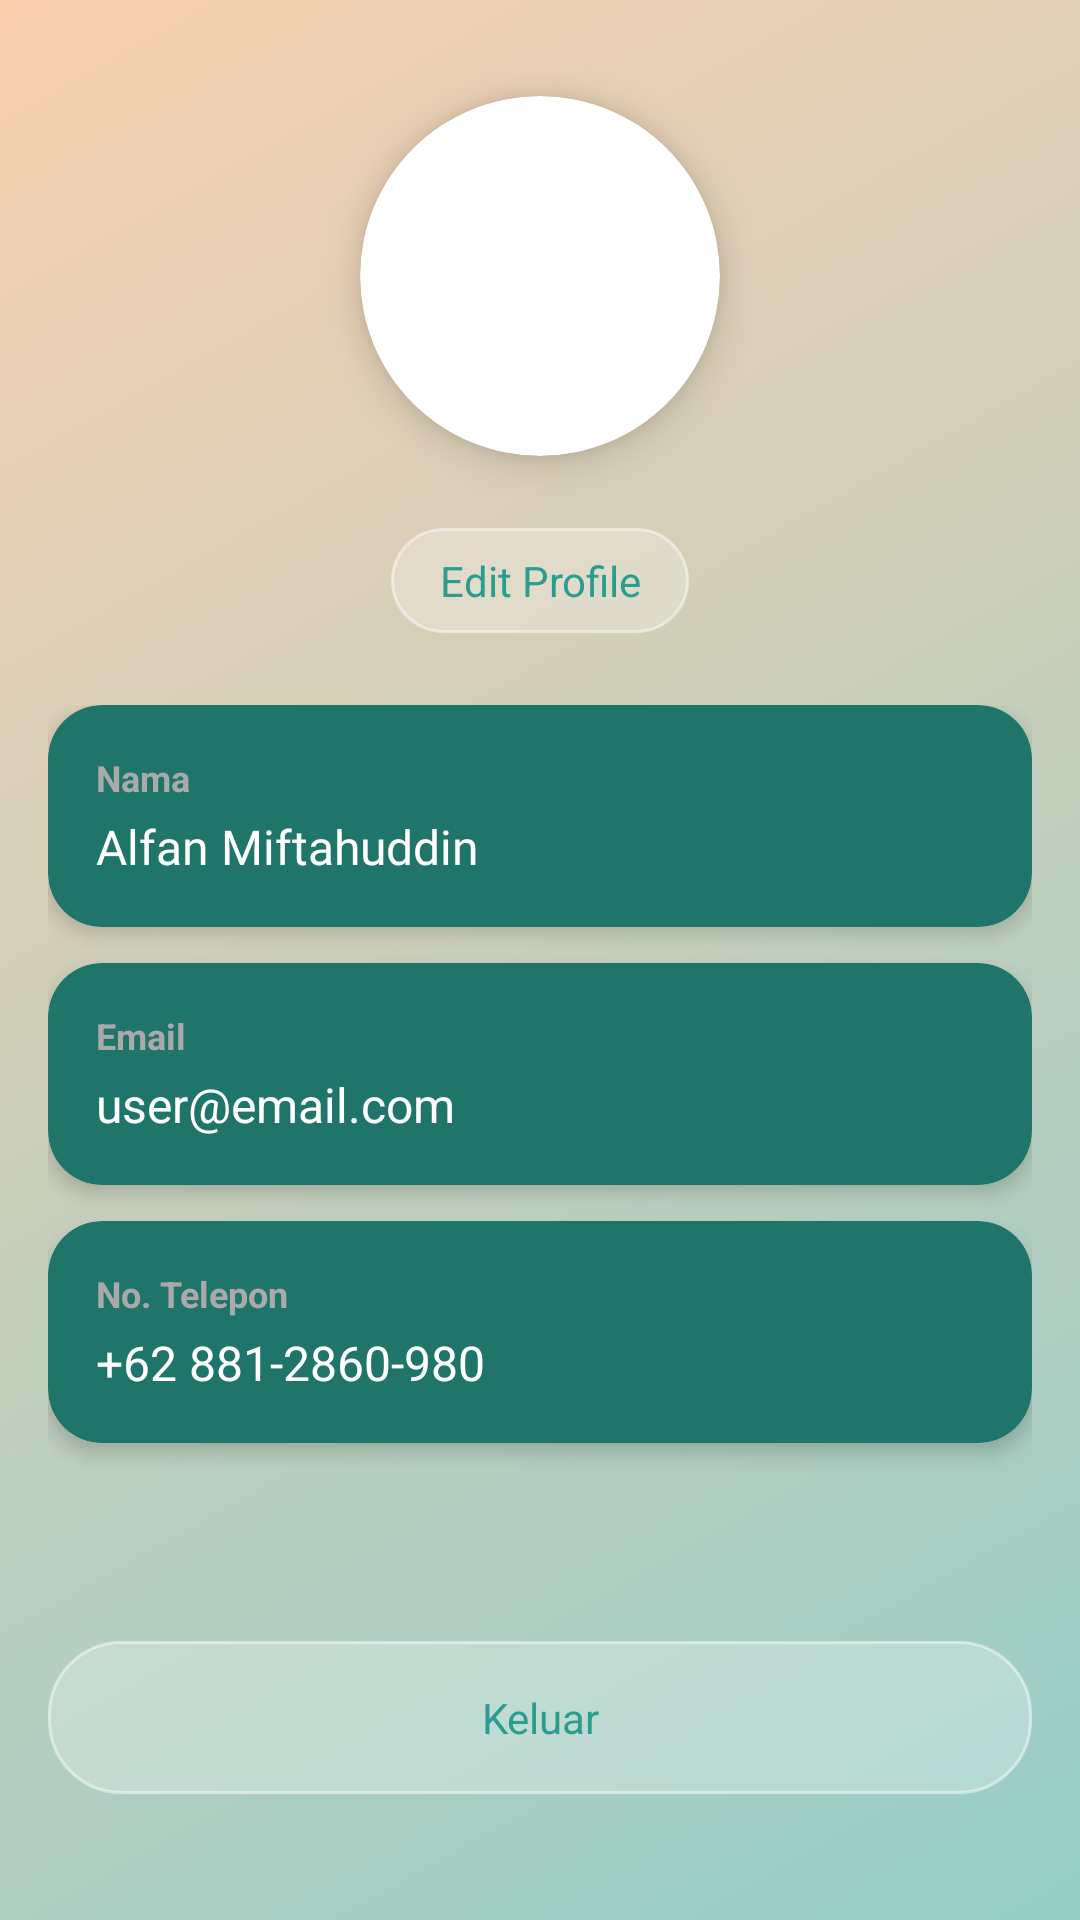

Produce the Android XML layout that renders to this screen, including the resource entries it uses.
<!-- AndroidManifest.xml: application theme Theme.MarketplatePenjahit -->
<!-- res/layout/activity_profile.xml -->
<?xml version="1.0" encoding="utf-8"?>

<androidx.coordinatorlayout.widget.CoordinatorLayout xmlns:android="http://schemas.android.com/apk/res/android"
    xmlns:app="http://schemas.android.com/apk/res-auto"
    android:layout_width="match_parent"
    android:layout_height="match_parent"
    android:fitsSystemWindows="true"
    android:background="@drawable/bg_nav_header">

    <ScrollView
        android:layout_width="match_parent"
        android:layout_height="match_parent"
        >

        <LinearLayout
            android:layout_width="match_parent"
            android:layout_height="wrap_content"
            android:orientation="vertical"
            android:gravity="center_horizontal">

            
            <androidx.cardview.widget.CardView
                android:layout_width="120dp"
                android:layout_height="120dp"
                android:layout_marginTop="32dp"
                app:cardCornerRadius="60dp"
                app:cardElevation="8dp"
                app:cardBackgroundColor="@android:color/white">

                <ImageView
                    android:layout_width="match_parent"
                    android:layout_height="match_parent"
                    android:src="@drawable/ic_person"
                    android:scaleType="centerCrop" />
            </androidx.cardview.widget.CardView>
            <TextView
                android:layout_marginHorizontal="@dimen/size_16"
                android:textAlignment="center"
                android:id="@+id/btnEdit"
                android:layout_width="wrap_content"
                android:layout_height="wrap_content"
                android:text="Edit Profile"
                android:textAllCaps="false"
                android:layout_marginTop="@dimen/size_24"
                android:background="@drawable/bg_button_glass"
                android:textColor="@color/colorPrimary"
                android:drawablePadding="12dp"
                android:paddingVertical="@dimen/size_8"
                android:paddingHorizontal="16dp" />


            
            <LinearLayout
                android:layout_width="match_parent"
                android:layout_height="wrap_content"
                android:orientation="vertical"
                android:layout_marginTop="24dp"
                android:paddingHorizontal="16dp">

                
                <androidx.cardview.widget.CardView
                    android:layout_width="match_parent"
                    android:layout_height="wrap_content"
                    android:layout_marginBottom="12dp"
                    app:cardCornerRadius="18dp"
                    app:cardElevation="4dp"
                    app:cardBackgroundColor="@color/teal_700">

                    <LinearLayout
                        android:layout_width="match_parent"
                        android:layout_height="wrap_content"
                        android:orientation="vertical"
                        android:padding="16dp">

                        <TextView
                            android:layout_width="wrap_content"
                            android:layout_height="wrap_content"
                            android:text="Nama"
                            android:textColor="@color/light_gray_2"
                            android:textSize="12sp"
                            android:textStyle="bold" />

                        <TextView
                            android:id="@+id/tvName"
                            android:layout_width="wrap_content"
                            android:layout_height="wrap_content"
                            android:text="Alfan Miftahuddin"
                            android:textColor="@android:color/white"
                            android:textSize="16sp"
                            android:fontFamily="@font/eastman_roman_trial_extrabold"
                            android:layout_marginTop="4dp" />
                    </LinearLayout>
                </androidx.cardview.widget.CardView>

                
                <androidx.cardview.widget.CardView
                    android:layout_width="match_parent"
                    android:layout_height="wrap_content"
                    android:layout_marginBottom="12dp"
                    app:cardCornerRadius="18dp"
                    app:cardElevation="4dp"
                    app:cardBackgroundColor="@color/teal_700">

                    <LinearLayout
                        android:layout_width="match_parent"
                        android:layout_height="wrap_content"
                        android:orientation="vertical"
                        android:padding="16dp">

                        <TextView
                            android:layout_width="wrap_content"
                            android:layout_height="wrap_content"
                            android:text="Email"
                            android:textColor="@color/light_gray_2"
                            android:textSize="12sp"
                            android:textStyle="bold" />

                        <TextView
                            android:id="@+id/tvEmail"
                            android:layout_width="wrap_content"
                            android:layout_height="wrap_content"
                            android:text="user@email.com"
                            android:textColor="@android:color/white"
                            android:textSize="16sp"
                            android:layout_marginTop="4dp" />
                    </LinearLayout>
                </androidx.cardview.widget.CardView>

                
                <androidx.cardview.widget.CardView
                    android:layout_width="match_parent"
                    android:layout_height="wrap_content"
                    android:layout_marginBottom="12dp"
                    app:cardCornerRadius="18dp"
                    app:cardElevation="4dp"
                    app:cardBackgroundColor="@color/teal_700">

                    <LinearLayout
                        android:layout_width="match_parent"
                        android:layout_height="wrap_content"
                        android:orientation="vertical"
                        android:padding="16dp">

                        <TextView
                            android:layout_width="wrap_content"
                            android:layout_height="wrap_content"
                            android:text="No. Telepon"
                            android:textColor="@color/light_gray_2"
                            android:textSize="12sp"
                            android:textStyle="bold" />

                        <TextView
                            android:id="@+id/tvPhone"
                            android:layout_width="wrap_content"
                            android:layout_height="wrap_content"
                            android:text="+62 881-2860-980"
                            android:textColor="@android:color/white"
                            android:textSize="16sp"
                            android:layout_marginTop="4dp" />
                    </LinearLayout>
                </androidx.cardview.widget.CardView>

            </LinearLayout>


            

            <TextView
                android:layout_marginHorizontal="@dimen/size_16"
                android:textAlignment="center"
                android:id="@+id/btnLogout"
                android:layout_width="match_parent"
                android:layout_height="wrap_content"
                android:text="Keluar"
                android:textAllCaps="false"
                android:layout_marginTop="54dp"
                android:background="@drawable/bg_button_glass"
                android:textColor="@color/colorPrimary"
                android:drawablePadding="12dp"
                android:padding="16dp" />
        </LinearLayout>
    </ScrollView>
</androidx.coordinatorlayout.widget.CoordinatorLayout>
<!-- resources referenced by this layout -->
<resources>
  <color name="colorPrimary">@color/teal_500</color>
  <color name="light_gray_2">#AAAAAA</color>
  <color name="teal_700">#20756B</color>
  <dimen name="size_16">16dp</dimen>
  <dimen name="size_24">24dp</dimen>
  <dimen name="size_8">8dp</dimen>
  <!-- drawable bg_button_glass (drawable) -->
  <shape xmlns:android="http://schemas.android.com/apk/res/android">
      <solid android:color="#40FFFFFF"/>
      <corners android:radius="24dp"/>
      <stroke
          android:width="1dp"
          android:color="#80FFFFFF"/>
  </shape>
  <!-- drawable bg_nav_header (drawable) -->
  <layer-list xmlns:android="http://schemas.android.com/apk/res/android">
      
      <item>
          <shape android:shape="rectangle">
              <gradient
                  android:startColor="@color/teal_500"
                  android:endColor="@color/beige_500"
                  android:angle="135" />
          </shape>
      </item>
  
      
      <item>
          <shape android:shape="rectangle">
              <solid android:color="@color/white_50" />
          </shape>
      </item>
  </layer-list>
  <style name="Theme.MarketplatePenjahit" parent="Theme.MaterialComponents.DayNight.NoActionBar">
              
              <item name="colorPrimary">@color/teal_500</item> 
              <item name="colorPrimaryVariant">@color/teal_700</item> 
              <item name="colorOnPrimary">@color/white</item>
  
              
              <item name="colorSecondary">@color/beige_500</item> 
              <item name="colorSecondaryVariant">@color/beige_700</item> 
              <item name="colorOnSecondary">@color/black</item>
              
              <item name="android:statusBarColor">@android:color/white</item>
              <item name="colorPrimaryDark">@android:color/white</item> 
              <item name="android:windowLightStatusBar">true</item> 
  
              
          </style>
  <color name="teal_500">#2A9D8F</color>
  <color name="beige_500">#F4A261</color>
  <color name="white_50">#80FFFFFF</color>
  <color name="white">#FFFFFF</color>
  <color name="beige_700">#C97D45</color>
  <color name="black">#1C1C1E</color>
</resources>
